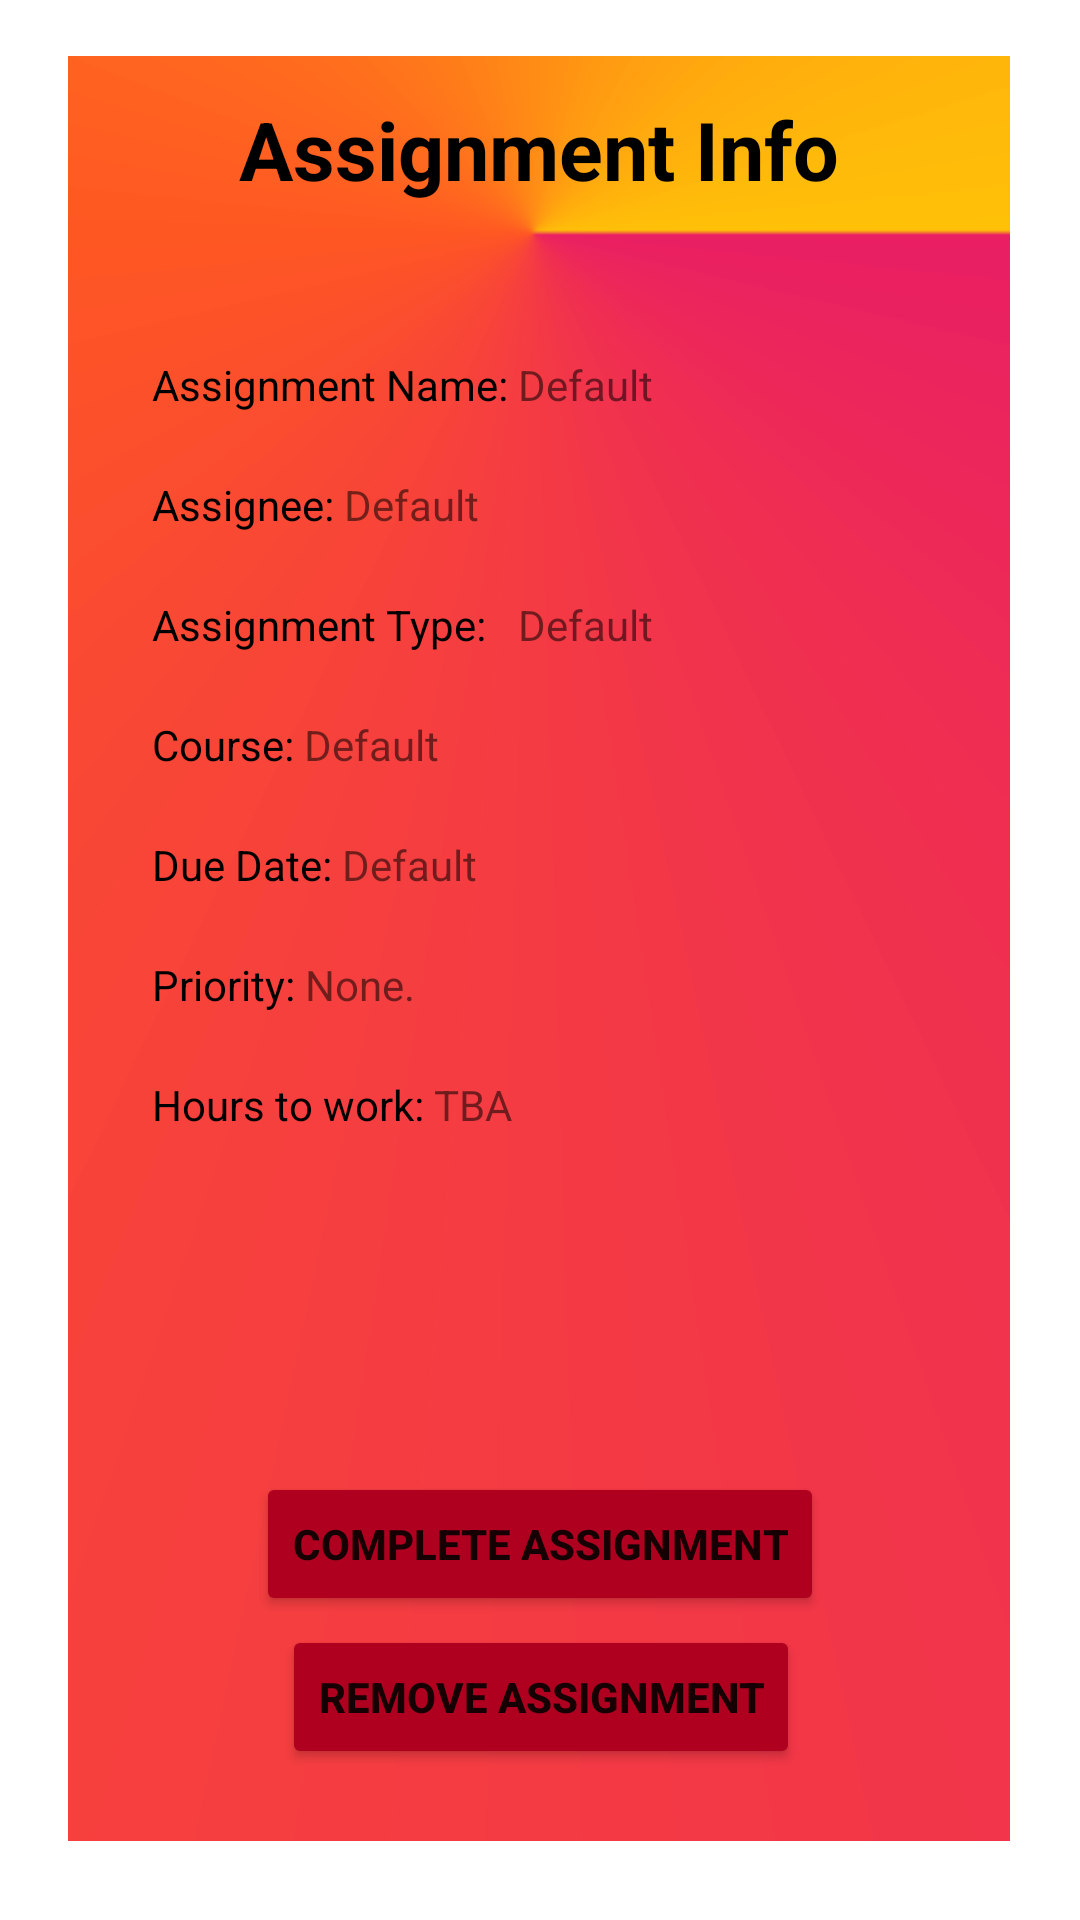

Reconstruct the res/layout file that produces this screen, plus the resources it refers to.
<!-- AndroidManifest.xml: application theme Theme.LMStudy -->
<!-- res/layout/assignment_info_popup.xml -->
<?xml version="1.0" encoding="utf-8"?>
<androidx.constraintlayout.widget.ConstraintLayout xmlns:android="http://schemas.android.com/apk/res/android"
    xmlns:app="http://schemas.android.com/apk/res-auto"
    xmlns:tools="http://schemas.android.com/tools"
    android:id="@+id/Constraint_Layout"
    android:layout_width="match_parent"
    android:layout_height="match_parent">

    <RelativeLayout
        android:layout_width="314dp"
        android:layout_height="595dp"
        android:layout_marginStart="48dp"
        android:layout_marginTop="64dp"
        android:layout_marginEnd="49dp"
        android:layout_marginBottom="72dp"
        android:background="@drawable/simplebackground"
        app:layout_constraintBottom_toBottomOf="parent"
        app:layout_constraintEnd_toEndOf="parent"
        app:layout_constraintStart_toStartOf="parent"
        app:layout_constraintTop_toTopOf="parent">

        <androidx.constraintlayout.widget.ConstraintLayout
            android:layout_width="match_parent"
            android:layout_height="match_parent">

            <TextView
                android:id="@+id/assignmentInfo_txt"
                android:layout_width="312dp"
                android:layout_height="62dp"
                android:gravity="center"
                android:text="Assignment Info"
                android:textColor="#000000"
                android:textSize="27dp"
                android:textStyle="bold"
                app:layout_constraintEnd_toEndOf="parent"
                app:layout_constraintStart_toStartOf="parent"
                app:layout_constraintTop_toTopOf="parent" />

            <TextView
                android:id="@+id/assignmentName"
                android:layout_width="wrap_content"
                android:layout_height="wrap_content"
                android:layout_marginStart="28dp"
                android:layout_marginTop="100dp"
                android:text="Assignment Name: "
                android:textColor="#000000"
                app:layout_constraintStart_toStartOf="parent"
                app:layout_constraintTop_toTopOf="parent" />

            <TextView
                android:id="@+id/assignmentName_txt"
                android:layout_width="wrap_content"
                android:layout_height="wrap_content"
                android:layout_marginTop="100dp"
                android:text="@string/default_txt"
                app:layout_constraintStart_toEndOf="@+id/assignmentName"
                app:layout_constraintTop_toTopOf="parent" />

            <TextView
                android:id="@+id/assigneeName"
                android:layout_width="wrap_content"
                android:layout_height="wrap_content"
                android:layout_marginStart="28dp"
                android:layout_marginTop="140dp"
                android:text="Assignee: "
                android:textColor="#000000"
                app:layout_constraintStart_toStartOf="parent"
                app:layout_constraintTop_toTopOf="parent" />

            <TextView
                android:id="@+id/assigneeName_txt"
                android:layout_width="wrap_content"
                android:layout_height="wrap_content"
                android:layout_marginTop="140dp"
                android:text="@string/default_txt"
                app:layout_constraintStart_toEndOf="@+id/assigneeName"
                app:layout_constraintTop_toTopOf="parent" />

            <TextView
                android:id="@+id/assignmentType"
                android:layout_width="wrap_content"
                android:layout_height="wrap_content"
                android:layout_marginStart="28dp"
                android:layout_marginTop="180dp"
                android:text="Assignment Type: "
                android:textColor="#000000"
                app:layout_constraintStart_toStartOf="parent"
                app:layout_constraintTop_toTopOf="parent" />

            <TextView
                android:id="@+id/assignmentType_txt"
                android:layout_width="wrap_content"
                android:layout_height="wrap_content"
                android:layout_marginTop="180dp"
                android:text="@string/default_txt"
                app:layout_constraintStart_toEndOf="@+id/assignmentName"
                app:layout_constraintTop_toTopOf="parent" />

            <TextView
                android:id="@+id/course_txt"
                android:layout_width="wrap_content"
                android:layout_height="wrap_content"
                android:layout_marginStart="28dp"
                android:layout_marginTop="220dp"
                android:text="Course: "
                android:textColor="#000000"
                app:layout_constraintStart_toStartOf="parent"
                app:layout_constraintTop_toTopOf="parent" />

            <TextView
                android:id="@+id/courseName_txt"
                android:layout_width="wrap_content"
                android:layout_height="wrap_content"
                android:layout_marginTop="220dp"
                android:text="@string/default_txt"
                app:layout_constraintStart_toEndOf="@+id/course_txt"
                app:layout_constraintTop_toTopOf="parent" />

            <TextView
                android:id="@+id/dueDateInfo_title"
                android:layout_width="wrap_content"
                android:layout_height="wrap_content"
                android:layout_marginStart="28dp"
                android:layout_marginTop="260dp"
                android:text="Due Date: "
                android:textColor="#000000"
                app:layout_constraintStart_toStartOf="parent"
                app:layout_constraintTop_toTopOf="parent" />

            <TextView
                android:id="@+id/dueDateInfo_txt"
                android:layout_width="wrap_content"
                android:layout_height="wrap_content"
                android:layout_marginTop="260dp"
                android:text="@string/default_txt"
                app:layout_constraintStart_toEndOf="@+id/dueDateInfo_title"
                app:layout_constraintTop_toTopOf="parent" />

            <TextView
                android:id="@+id/priorityInfo"
                android:layout_width="wrap_content"
                android:layout_height="wrap_content"
                android:layout_marginStart="28dp"
                android:layout_marginTop="300dp"
                android:text="Priority: "
                android:textColor="#000000"
                app:layout_constraintStart_toStartOf="parent"
                app:layout_constraintTop_toTopOf="parent" />

            <TextView
                android:id="@+id/hoursInfo"
                android:layout_width="wrap_content"
                android:layout_height="wrap_content"
                android:layout_marginStart="28dp"
                android:layout_marginTop="340dp"
                android:text="Hours to work: "
                android:textColor="#000000"
                app:layout_constraintStart_toStartOf="parent"
                app:layout_constraintTop_toTopOf="parent" />

            <TextView
                android:id="@+id/priorityInfo_txt"
                android:layout_width="wrap_content"
                android:layout_height="wrap_content"
                android:layout_marginTop="300dp"
                android:text="None."
                app:layout_constraintEnd_toEndOf="parent"
                app:layout_constraintHorizontal_bias="0.0"
                app:layout_constraintStart_toEndOf="@+id/priorityInfo"
                app:layout_constraintTop_toTopOf="parent" />

            <TextView
                android:id="@+id/hoursInfo_txt"
                android:layout_width="wrap_content"
                android:layout_height="wrap_content"
                android:layout_marginTop="340dp"
                android:text="TBA"
                app:layout_constraintEnd_toEndOf="parent"
                app:layout_constraintHorizontal_bias="0.0"
                app:layout_constraintStart_toEndOf="@+id/hoursInfo"
                app:layout_constraintTop_toTopOf="parent" />

            <Button
                android:id="@+id/completeAssignment_btn"
                android:layout_width="wrap_content"
                android:layout_height="wrap_content"
                android:layout_marginBottom="75dp"
                android:backgroundTint="@color/design_default_color_error"
                android:text="Complete Assignment"
                android:textStyle="bold"
                app:layout_constraintBottom_toBottomOf="parent"
                app:layout_constraintEnd_toEndOf="parent"
                app:layout_constraintHorizontal_bias="0.504"
                app:layout_constraintStart_toStartOf="parent" />

            <Button
                android:id="@+id/rmvAssignment_btn"
                android:layout_width="wrap_content"
                android:layout_height="wrap_content"
                android:layout_marginBottom="24dp"
                android:backgroundTint="@color/design_default_color_error"
                android:text="Remove Assignment"
                android:textStyle="bold"
                app:layout_constraintBottom_toBottomOf="parent"
                app:layout_constraintEnd_toEndOf="parent"
                app:layout_constraintHorizontal_bias="0.504"
                app:layout_constraintStart_toStartOf="parent" />
        </androidx.constraintlayout.widget.ConstraintLayout>
    </RelativeLayout>

</androidx.constraintlayout.widget.ConstraintLayout>
<!-- resources referenced by this layout -->
<resources>
  <!-- drawable simplebackground: jpg bitmap (drawable, 35116 bytes) -->
  <string name="default_txt">Default</string>
  <style name="Theme.LMStudy" parent="Theme.MaterialComponents.DayNight.NoActionBar">
          
          <item name="colorPrimary">@color/purple_500</item>
          <item name="colorPrimaryVariant">@color/purple_700</item>
          <item name="colorOnPrimary">@color/white</item>
          
          <item name="colorSecondary">@color/teal_200</item>
          <item name="colorSecondaryVariant">@color/teal_700</item>
          <item name="colorOnSecondary">@color/black</item>
          
          <item name="android:statusBarColor" tools:targetApi="l">?attr/colorPrimaryVariant</item>
          
      </style>
  <!-- not gathered from this repository: default colours our renderer supplied (Android Studio template values) -->
  <color name="purple_500">#FF6200EE</color>
  <color name="purple_700">#FF3700B3</color>
  <color name="teal_200">#FF03DAC5</color>
  <color name="teal_700">#FF018786</color>
  <color name="black">#FF000000</color>
  <color name="white">#FFFFFFFF</color>
</resources>
